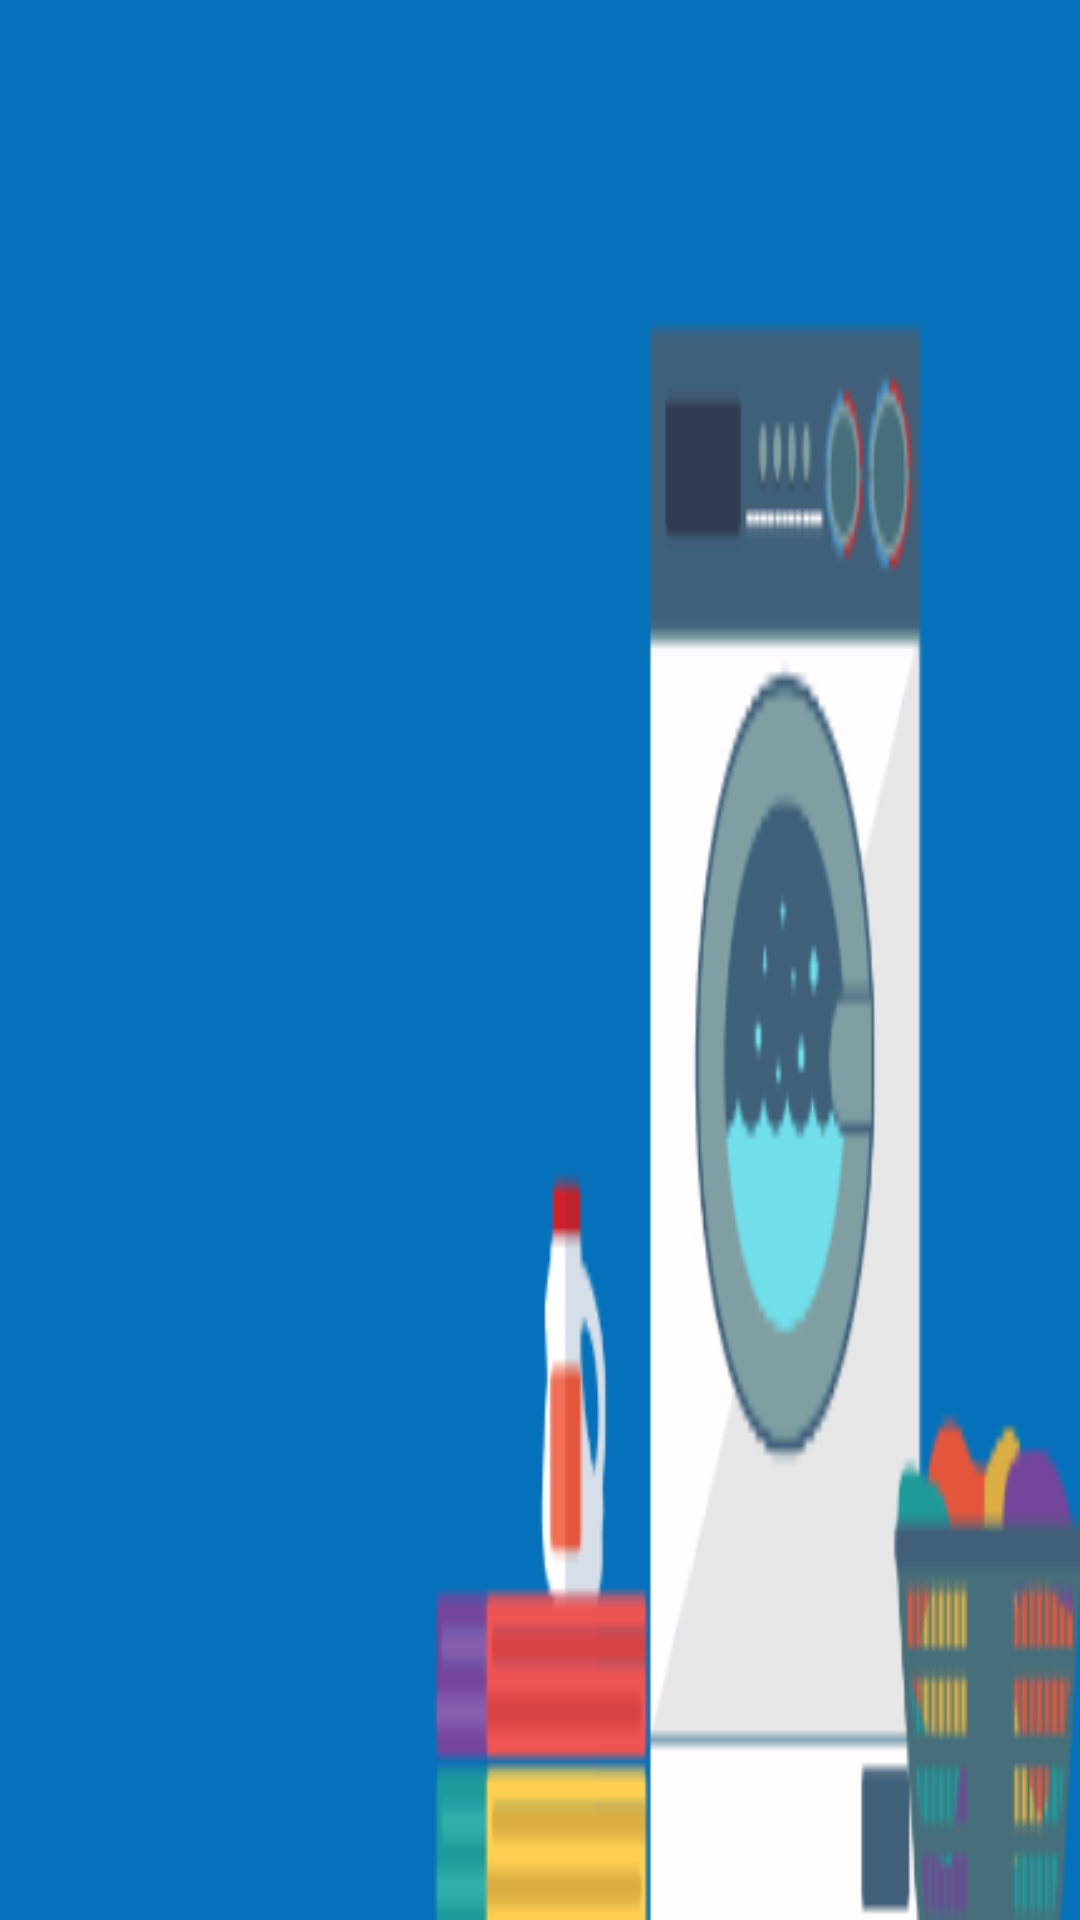

This screen was rendered from an Android layout file. Write that file and the resources it references.
<!-- AndroidManifest.xml: application theme Theme.Sparkles_landing -->
<!-- res/layout/slide_image_layout.xml -->
<?xml version="1.0" encoding="utf-8"?>
<androidx.constraintlayout.widget.ConstraintLayout xmlns:android="http://schemas.android.com/apk/res/android"
    android:layout_width="match_parent"
    android:layout_height="wrap_content">
    <ImageView
        android:id="@+id/imageView"
        android:layout_width="match_parent"
        android:layout_height="match_parent"
        android:src="@drawable/slider_image"
        android:scaleType="fitXY" />

</androidx.constraintlayout.widget.ConstraintLayout>
<!-- resources referenced by this layout -->
<resources>
  <!-- drawable slider_image: png bitmap (drawable, 14991 bytes) -->
  <style name="Theme.Sparkles_landing" parent="Theme.MaterialComponents.DayNight.DarkActionBar">
          
          <item name="colorPrimary">@color/purple_500</item>
          <item name="colorPrimaryVariant">@color/purple_700</item>
          <item name="colorOnPrimary">@color/white</item>
          
          <item name="colorSecondary">@color/teal_200</item>
          <item name="colorSecondaryVariant">@color/teal_700</item>
          <item name="colorOnSecondary">@color/black</item>
          
          <item name="android:statusBarColor">?attr/colorPrimaryVariant</item>
          
      </style>
  <!-- not gathered from this repository: default colours our renderer supplied (Android Studio template values) -->
  <color name="purple_500">#FF6200EE</color>
  <color name="purple_700">#FF3700B3</color>
  <color name="teal_200">#FF03DAC5</color>
  <color name="teal_700">#FF018786</color>
  <color name="black">#FF000000</color>
  <color name="white">#FFFFFFFF</color>
</resources>
